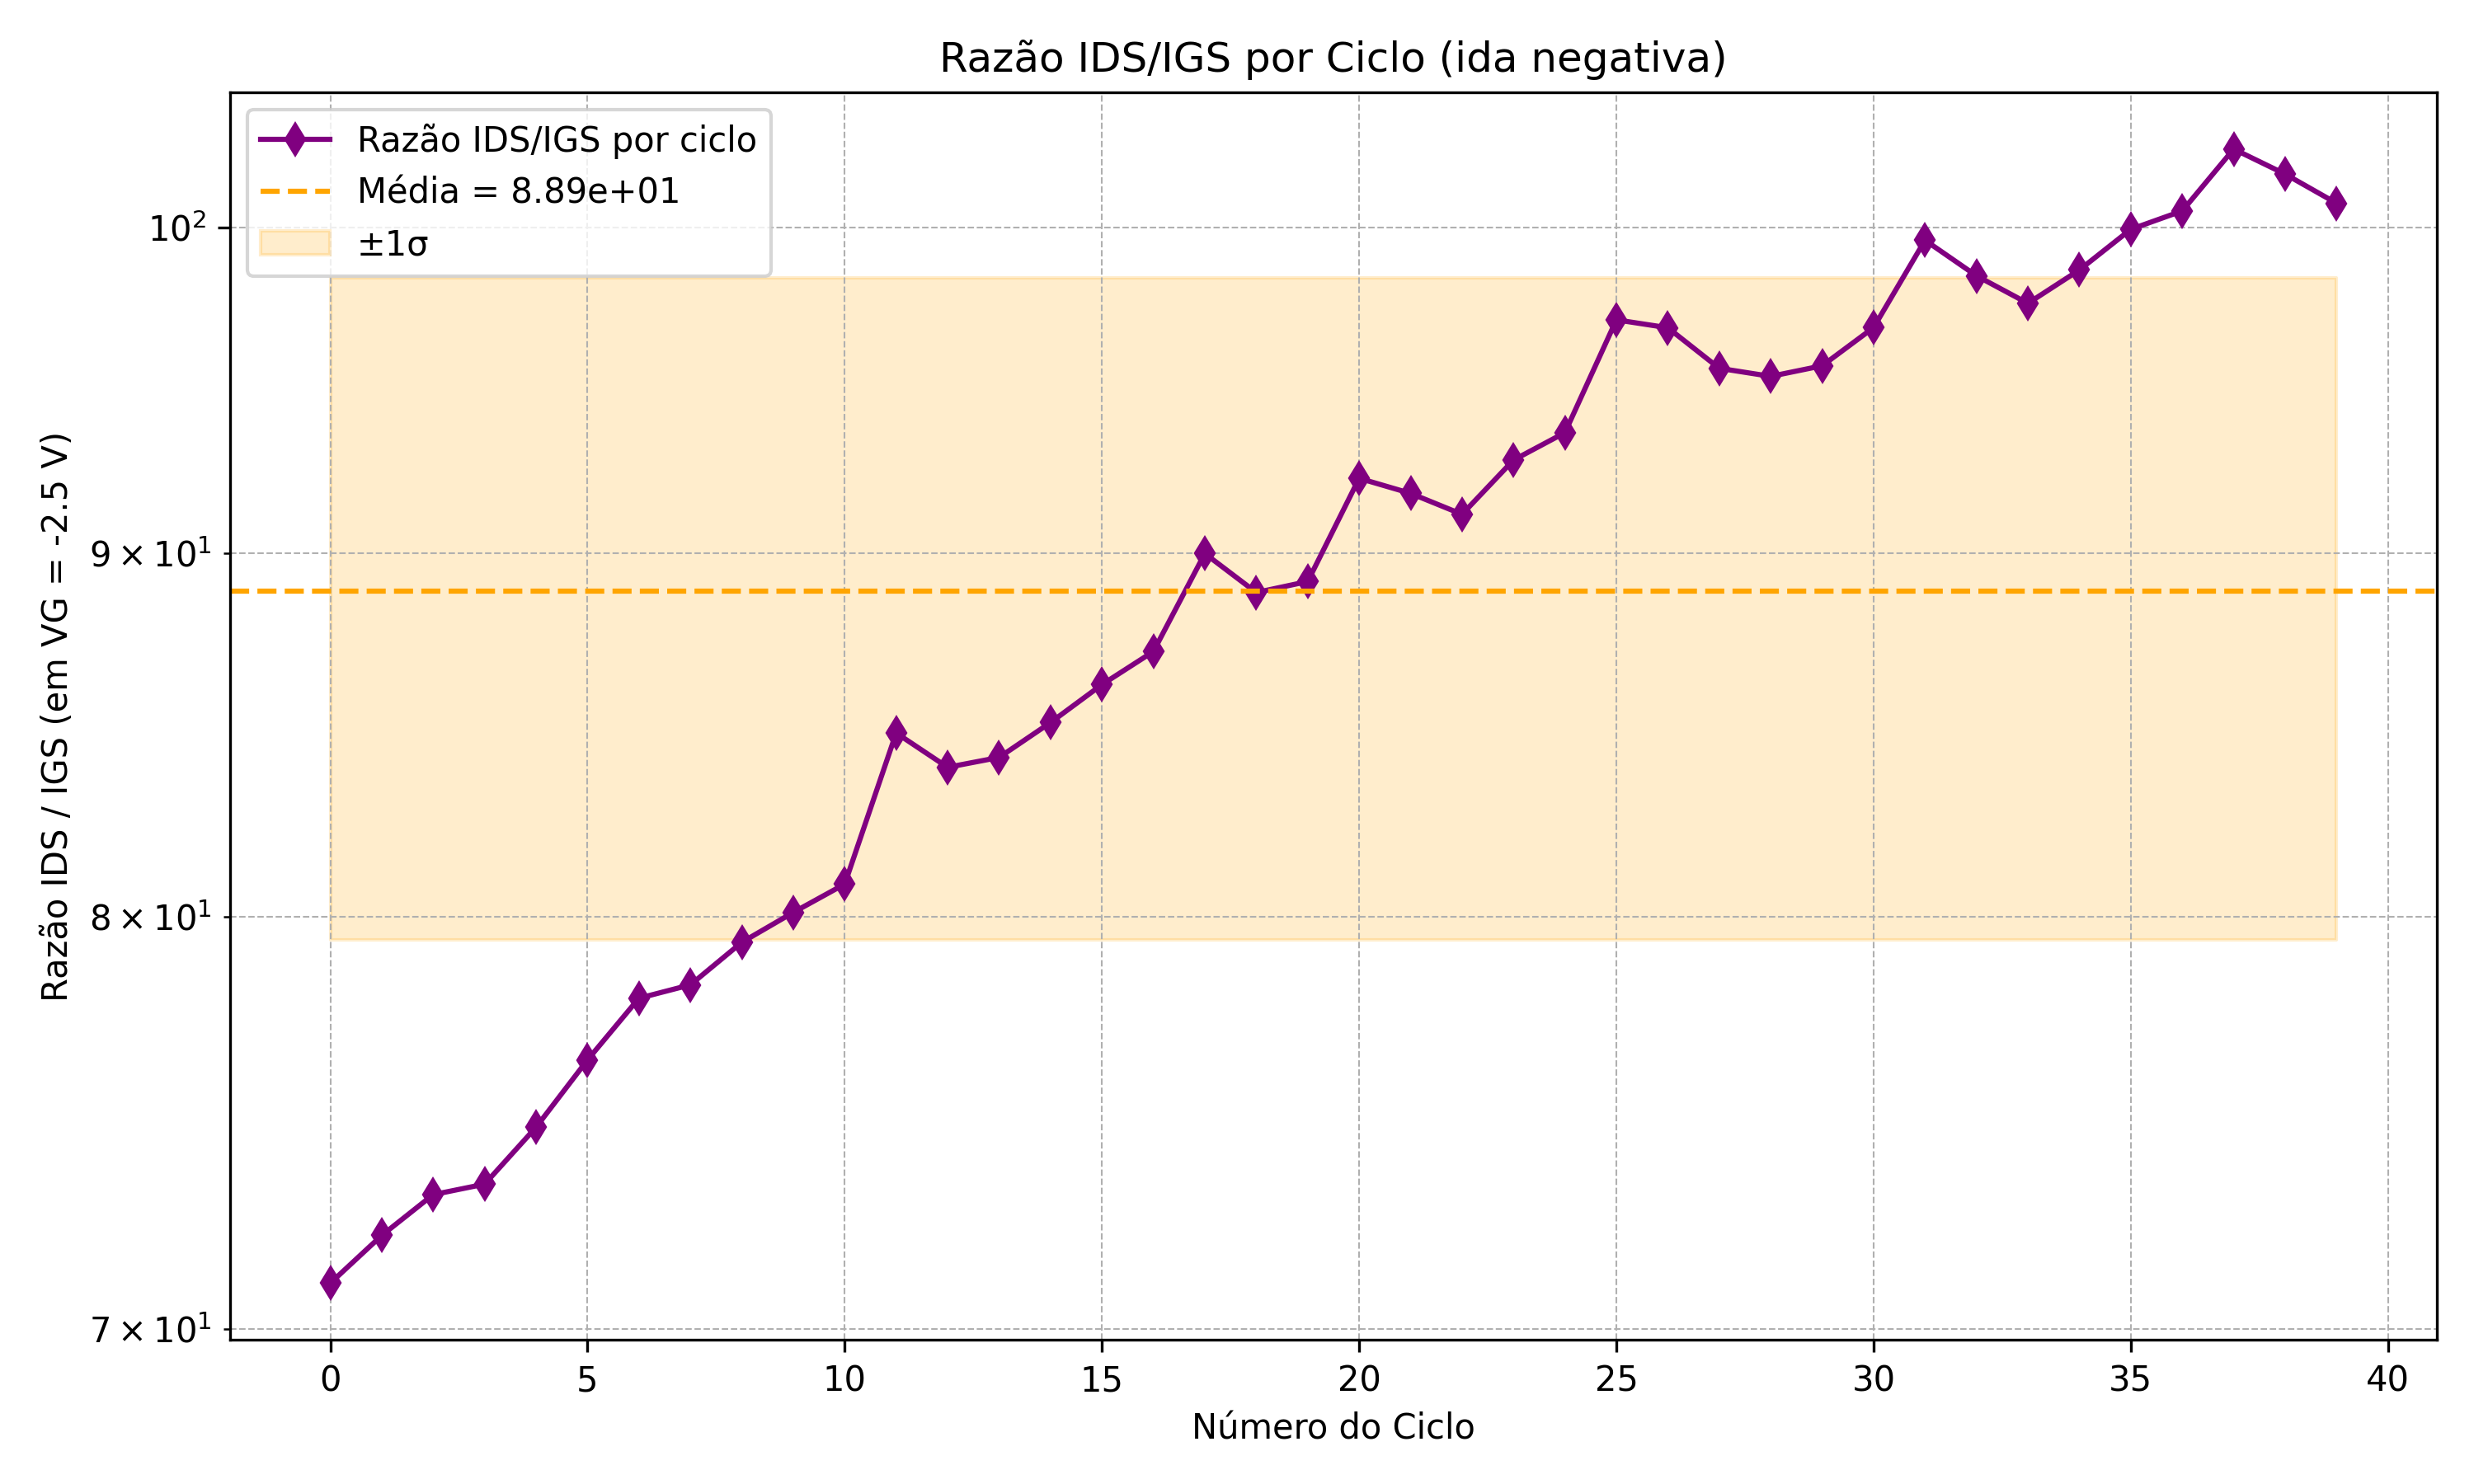

Source data for this figure (header and first rows):
Ciclo, VG, IDS (A), IGS (A), Razão IDS/IGS
0, -2.5, -1.0980998922605067e-05, -1.545460150964573e-07, 71.05
1, -2.5, -1.124254413298331e-05, -1.5580117462832282e-07, 72.16
2, -2.5, -1.136943046731176e-05, -1.55492543285618e-07, 73.12
3, -2.5, -1.149480340245645e-05, -1.566747442893757e-07, 73.37
4, -2.5, -1.162874650617596e-05, -1.5560567590000574e-07, 74.73
5, -2.5, -1.176192745333537e-05, -1.539970639896637e-07, 76.38
6, -2.5, -1.200978749693604e-05, -1.541318823683469e-07, 77.92
7, -2.5, -1.207871446240461e-05, -1.543479015708726e-07, 78.26
8, -2.5, -1.220582726091379e-05, -1.5383804452540062e-07, 79.34
9, -2.5, -1.226704080181662e-05, -1.53120993218181e-07, 80.11
10, -2.5, -1.236512616742402e-05, -1.5293682054107194e-07, 80.85
11, -2.5, -1.270927168661729e-05, -1.4968907180445973e-07, 84.9
12, -2.5, -1.2770092325808948e-05, -1.520856613979049e-07, 83.97
13, -2.5, -1.283658730244497e-05, -1.523908395029139e-07, 84.23
14, -2.5, -1.291596890951041e-05, -1.516119283451189e-07, 85.19
15, -2.5, -1.30611415443127e-05, -1.514434870841797e-07, 86.24
16, -2.5, -1.314623295911588e-05, -1.508064286781519e-07, 87.17
17, -2.5, -1.339132722932845e-05, -1.488214707023872e-07, 89.98
18, -2.5, -1.3361477613216268e-05, -1.503747739661776e-07, 88.85
19, -2.5, -1.344486463494832e-05, -1.507767422026518e-07, 89.17
20, -2.5, -1.372692531731445e-05, -1.4888226473885882e-07, 92.2
21, -2.5, -1.3726758879784032e-05, -1.496073025464284e-07, 91.75
22, -2.5, -1.375278225168586e-05, -1.5091049476723134e-07, 91.13
23, -2.5, -1.3843548003933392e-05, -1.492631440669356e-07, 92.75
24, -2.5, -1.394298033119412e-05, -1.490060128617188e-07, 93.57
25, -2.5, -1.419882755726576e-05, -1.4630019506967074e-07, 97.05
26, -2.5, -1.418741885572672e-05, -1.465565020453141e-07, 96.81
27, -2.5, -1.423209869244602e-05, -1.4896011180098872e-07, 95.54
28, -2.5, -1.42261378641706e-05, -1.4928710356798552e-07, 95.29
29, -2.5, -1.43188353831647e-05, -1.4974665418776572e-07, 95.62
30, -2.5, -1.445324414817151e-05, -1.4929425162790722e-07, 96.81
31, -2.5, -1.471724499424454e-05, -1.477838793562114e-07, 99.59
32, -2.5, -1.461359261156758e-05, -1.4844096085653294e-07, 98.45
33, -2.5, -1.460628482163884e-05, -1.49695992490706e-07, 97.57
34, -2.5, -1.467626043449854e-05, -1.4879859122629574e-07, 98.63
35, -2.5, -1.47501104947878e-05, -1.4759064015379414e-07, 99.94
36, -2.5, -1.4909744095348292e-05, -1.483023197579314e-07, 100.5
37, -2.5, -1.51356689457316e-05, -1.475640516446219e-07, 102.6
38, -2.5, -1.508376590209082e-05, -1.482548697140373e-07, 101.7
39, -2.5, -1.5097200048330712e-05, -1.497948147743955e-07, 100.8
